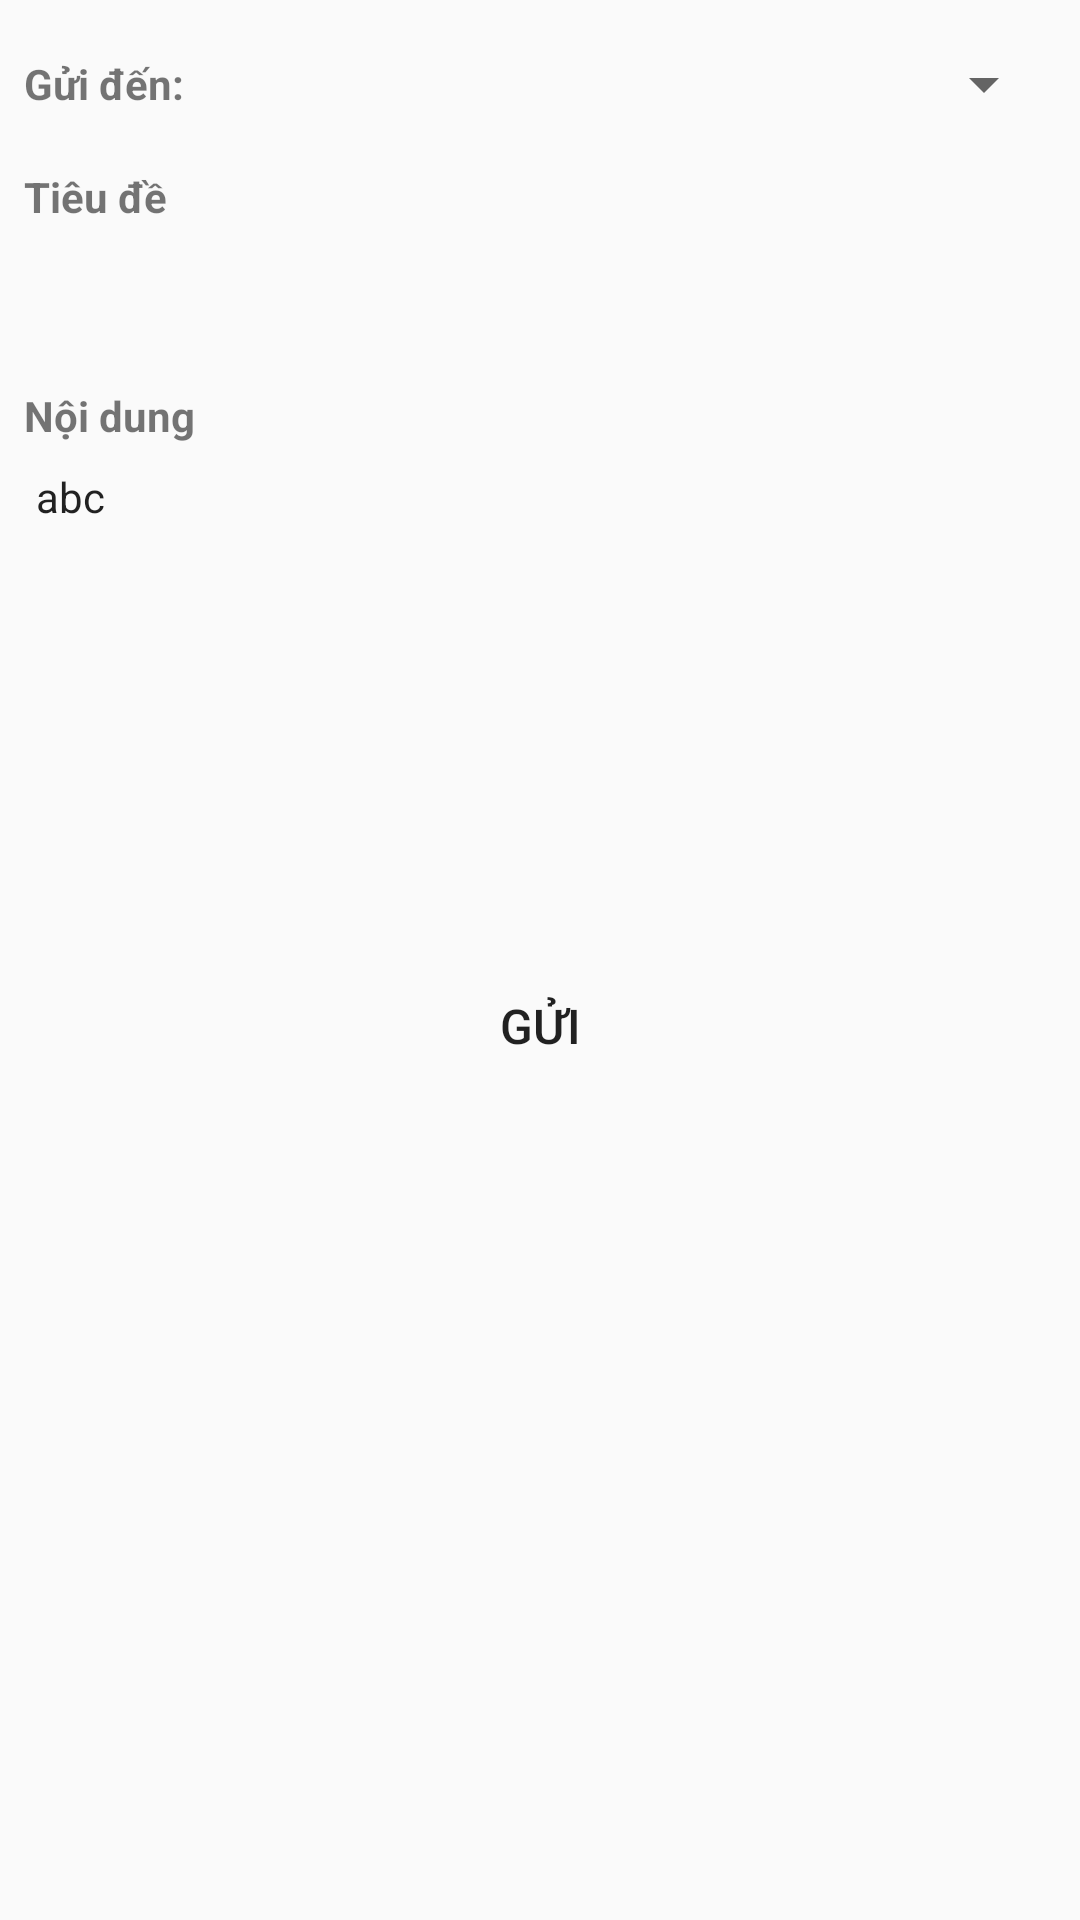

Android layout source for this screen:
<!-- AndroidManifest.xml: activity theme AppTheme.CustomActionBar -->
<!-- res/layout/activity_support.xml -->
<?xml version="1.0" encoding="utf-8"?>
<RelativeLayout xmlns:android="http://schemas.android.com/apk/res/android"
    xmlns:app="http://schemas.android.com/apk/res-auto"
    xmlns:tools="http://schemas.android.com/tools"
    android:layout_width="match_parent"
    android:layout_height="match_parent"
    tools:context="com.vnpt.vnptline.ui.activity.SupportActivity">
    <LinearLayout
        android:layout_width="match_parent"
        android:layout_height="wrap_content"
        android:orientation="vertical"
        android:gravity="center_horizontal">
        <LinearLayout
            android:layout_width="match_parent"
            android:layout_height="40dp"
            android:orientation="horizontal"
            android:gravity="center"
            android:layout_marginTop="8dp"
            android:layout_marginLeft="8dp"
            android:layout_marginRight="8dp"
            android:weightSum="10">
            <TextView
                android:layout_width="wrap_content"
                android:layout_height="wrap_content"
                android:layout_marginRight="10dp"
                android:textStyle="bold"
                android:text="@string/guiDen"/>
            <Spinner
                android:layout_width="match_parent"
                android:layout_height="30dp"
                android:id="@+id/spNguoiGui"
                android:textSize="14sp" />

        </LinearLayout>



        <TextView
            android:layout_width="match_parent"
            android:layout_height="wrap_content"
            android:layout_marginTop="8dp"
            android:layout_marginLeft="8dp"
            android:layout_marginRight="8dp"
            android:layout_marginBottom="8dp"
            android:textStyle="bold"
            android:text="@string/tieuDe"/>
        <EditText
            android:layout_width="match_parent"
            android:layout_height="30dp"
            android:id="@+id/txtTieuDe"
            android:layout_marginLeft="8dp"
            android:layout_marginRight="8dp"
            android:layout_marginBottom="8dp"
            android:paddingLeft="4dp"
            android:background="@drawable/bg_edit_text"
            android:textSize="14sp" />
        <TextView
            android:layout_width="match_parent"
            android:layout_height="wrap_content"
            android:layout_marginTop="8dp"
            android:layout_marginLeft="8dp"
            android:layout_marginRight="8dp"
            android:layout_marginBottom="8dp"
            android:textStyle="bold"
            android:text="@string/noiDung"/>
        <EditText
            android:layout_width="match_parent"
            android:layout_height="150dp"
            android:id="@+id/txtNoiDung"
            android:layout_marginLeft="8dp"
            android:layout_marginRight="8dp"
            android:layout_marginBottom="8dp"
            android:paddingLeft="4dp"
            android:gravity="top"
            android:background="@drawable/bg_edit_text"
            android:text="abc"
            android:textSize="14sp" />

            <Button
                android:layout_width="match_parent"
                android:layout_height="40dp"
                android:id="@+id/btnGui"
                android:layout_margin="8dp"
                android:layout_marginLeft="10dp"
                android:layout_marginRight="10dp"
                android:textSize="16sp"
                android:background="@drawable/bg_button_blue_500"
                android:textColor="@color/md_white"
                android:text="@string/gui"/>



    </LinearLayout>
</RelativeLayout>
<!-- resources referenced by this layout -->
<resources>
  <string name="gui">Gửi</string>
  <string name="guiDen">Gửi đến:</string>
  <string name="noiDung">Nội dung</string>
  <string name="tieuDe">Tiêu đề</string>
  <style name="AppTheme.CustomActionBar">
          <item name="windowActionBar">true</item>
          <item name="windowNoTitle">false</item>
          <item name="colorPrimary">@color/md_blue_700</item>
          <item name="colorPrimaryDark">@color/md_blue_700</item>
          <item name="colorAccent">#E91E63</item>
          
          
      </style>
</resources>
